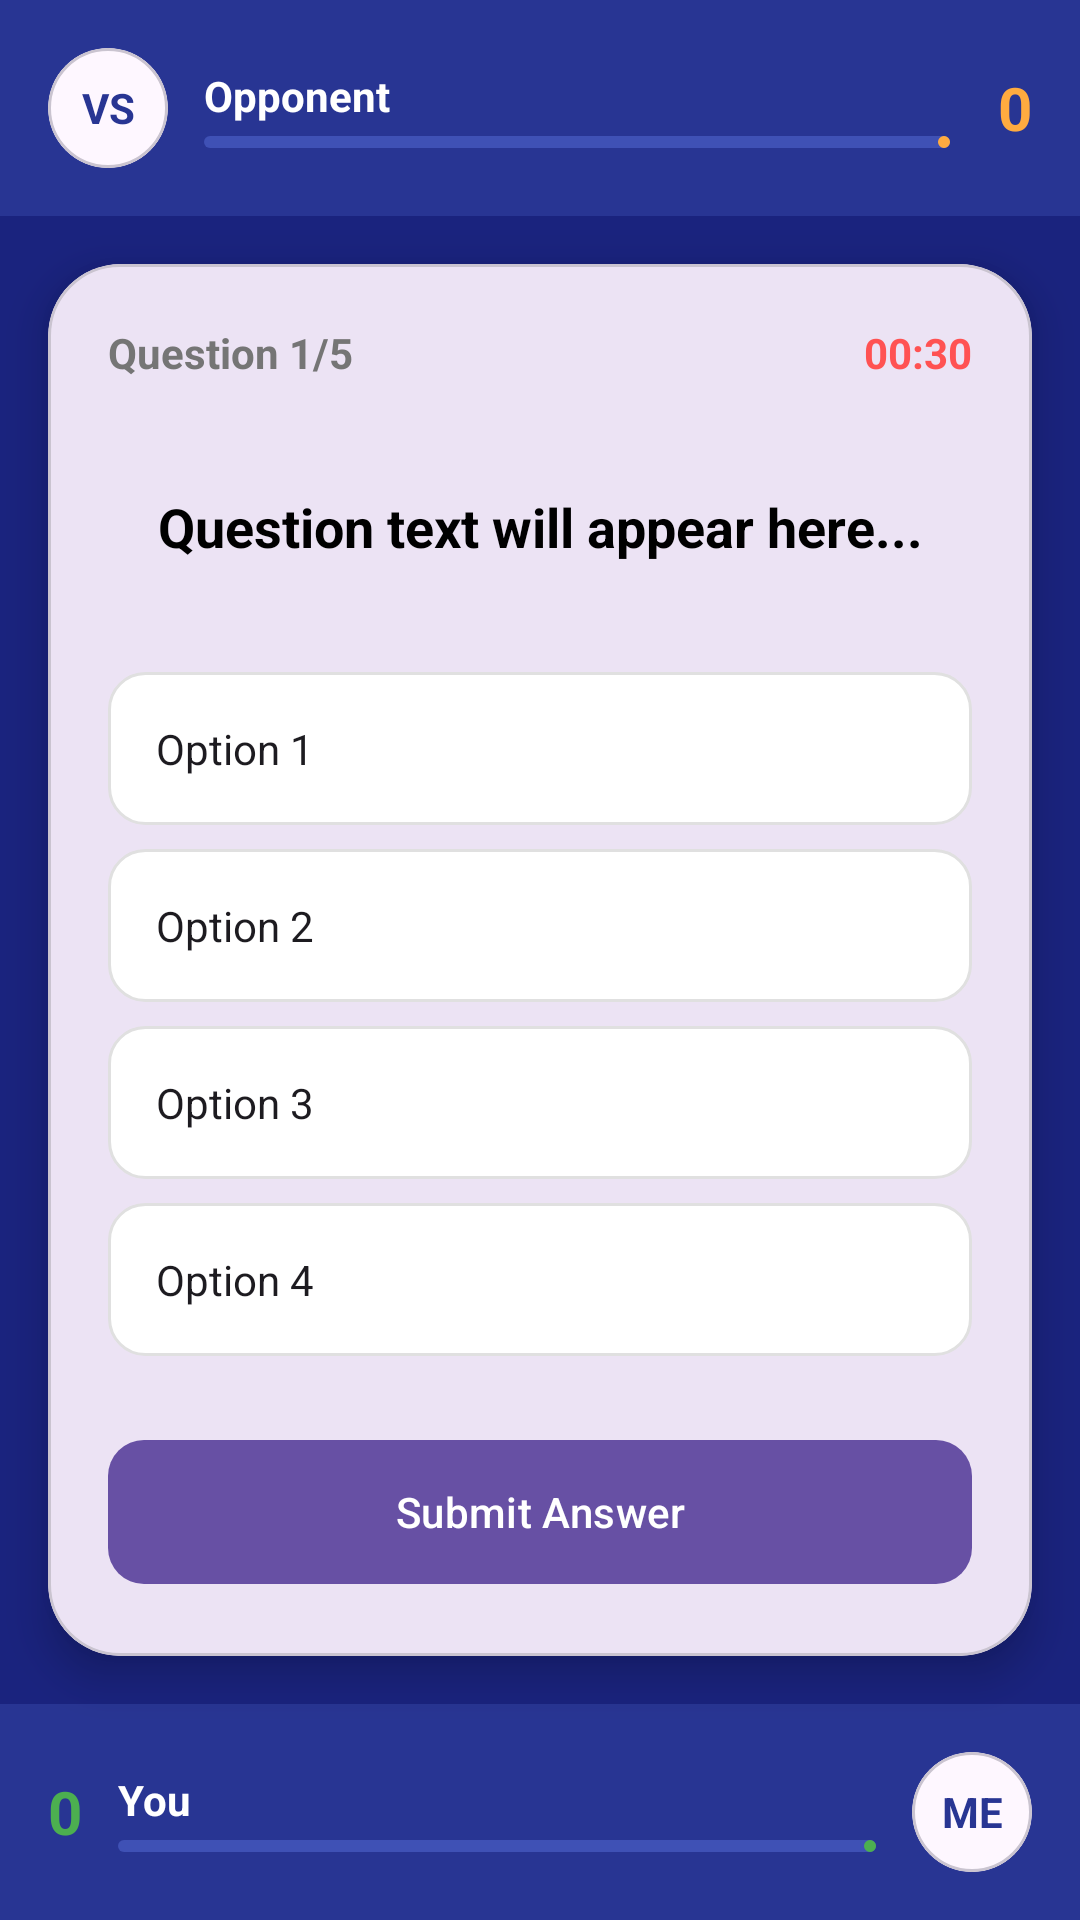

Reconstruct the res/layout file that produces this screen, plus the resources it refers to.
<!-- AndroidManifest.xml: application theme Theme.TechVidyaaa -->
<!-- res/layout/fragment_battle_arena.xml -->
<?xml version="1.0" encoding="utf-8"?>
<androidx.constraintlayout.widget.ConstraintLayout xmlns:android="http://schemas.android.com/apk/res/android"
    xmlns:app="http://schemas.android.com/apk/res-auto"
    android:layout_width="match_parent"
    android:layout_height="match_parent"
    android:background="#1A237E">

    
    <TextView
        android:id="@+id/tvNetworkStatus"
        android:layout_width="match_parent"
        android:layout_height="wrap_content"
        android:background="#FF5252"
        android:gravity="center"
        android:padding="4dp"
        android:text="Reconnecting..."
        android:textColor="@color/white"
        android:textSize="12sp"
        android:visibility="gone"
        app:layout_constraintTop_toTopOf="parent" />

    
    <LinearLayout
        android:id="@+id/layoutOpponent"
        android:layout_width="match_parent"
        android:layout_height="wrap_content"
        android:background="#283593"
        android:gravity="center_vertical"
        android:orientation="horizontal"
        android:padding="16dp"
        app:layout_constraintTop_toBottomOf="@id/tvNetworkStatus">

        <com.google.android.material.card.MaterialCardView
            android:layout_width="40dp"
            android:layout_height="40dp"
            app:cardCornerRadius="20dp">
            <TextView
                android:id="@+id/tvOpponentInitials"
                android:layout_width="match_parent"
                android:layout_height="match_parent"
                android:gravity="center"
                android:text="VS"
                android:textColor="#283593"
                android:textStyle="bold" />
        </com.google.android.material.card.MaterialCardView>

        <LinearLayout
            android:layout_width="0dp"
            android:layout_height="wrap_content"
            android:layout_marginStart="12dp"
            android:layout_weight="1"
            android:orientation="vertical">
            <TextView
                android:id="@+id/tvOpponentName"
                android:layout_width="wrap_content"
                android:layout_height="wrap_content"
                android:text="Opponent"
                android:textColor="@color/white"
                android:textStyle="bold" />
            <com.google.android.material.progressindicator.LinearProgressIndicator
                android:id="@+id/opponentProgress"
                android:layout_width="match_parent"
                android:layout_height="wrap_content"
                android:layout_marginTop="4dp"
                android:progress="0"
                app:indicatorColor="#FFAB40"
                app:trackColor="#3F51B5" />
        </LinearLayout>

        <TextView
            android:id="@+id/tvOpponentScore"
            android:layout_width="wrap_content"
            android:layout_height="wrap_content"
            android:layout_marginStart="16dp"
            android:text="0"
            android:textColor="#FFAB40"
            android:textSize="20sp"
            android:textStyle="bold" />
    </LinearLayout>

    
    <com.google.android.material.card.MaterialCardView
        android:layout_width="match_parent"
        android:layout_height="0dp"
        android:layout_margin="16dp"
        app:cardCornerRadius="24dp"
        app:cardElevation="8dp"
        app:layout_constraintBottom_toTopOf="@id/layoutPlayer"
        app:layout_constraintTop_toBottomOf="@id/layoutOpponent">

        <LinearLayout
            android:layout_width="match_parent"
            android:layout_height="match_parent"
            android:orientation="vertical"
            android:padding="20dp">

            <RelativeLayout
                android:layout_width="match_parent"
                android:layout_height="wrap_content">
                <TextView
                    android:id="@+id/tvQuestionNumber"
                    android:layout_width="wrap_content"
                    android:layout_height="wrap_content"
                    android:text="Question 1/5"
                    android:textColor="@color/text_secondary"
                    android:textStyle="bold" />
                <TextView
                    android:id="@+id/tvTimer"
                    android:layout_width="wrap_content"
                    android:layout_height="wrap_content"
                    android:layout_alignParentEnd="true"
                    android:text="00:30"
                    android:textColor="#FF5252"
                    android:textStyle="bold" />
            </RelativeLayout>

            <TextView
                android:id="@+id/tvQuestion"
                android:layout_width="match_parent"
                android:layout_height="0dp"
                android:layout_marginTop="24dp"
                android:layout_weight="1"
                android:gravity="center"
                android:text="Question text will appear here..."
                android:textColor="@color/black"
                android:textSize="18sp"
                android:textStyle="bold" />

            <RadioGroup
                android:id="@+id/rgOptions"
                android:layout_width="match_parent"
                android:layout_height="wrap_content"
                android:layout_marginTop="24dp">
                <RadioButton
                    android:id="@+id/rbOption1"
                    style="@style/Widget.MaterialComponents.CompoundButton.RadioButton"
                    android:layout_width="match_parent"
                    android:layout_height="wrap_content"
                    android:layout_marginBottom="8dp"
                    android:background="@drawable/option_selector"
                    android:button="@null"
                    android:padding="16dp"
                    android:text="Option 1" />
                <RadioButton
                    android:id="@+id/rbOption2"
                    style="@style/Widget.MaterialComponents.CompoundButton.RadioButton"
                    android:layout_width="match_parent"
                    android:layout_height="wrap_content"
                    android:layout_marginBottom="8dp"
                    android:background="@drawable/option_selector"
                    android:button="@null"
                    android:padding="16dp"
                    android:text="Option 2" />
                <RadioButton
                    android:id="@+id/rbOption3"
                    style="@style/Widget.MaterialComponents.CompoundButton.RadioButton"
                    android:layout_width="match_parent"
                    android:layout_height="wrap_content"
                    android:layout_marginBottom="8dp"
                    android:background="@drawable/option_selector"
                    android:button="@null"
                    android:padding="16dp"
                    android:text="Option 3" />
                <RadioButton
                    android:id="@+id/rbOption4"
                    style="@style/Widget.MaterialComponents.CompoundButton.RadioButton"
                    android:layout_width="match_parent"
                    android:layout_height="wrap_content"
                    android:background="@drawable/option_selector"
                    android:button="@null"
                    android:padding="16dp"
                    android:text="Option 4" />
            </RadioGroup>

            <com.google.android.material.button.MaterialButton
                android:id="@+id/btnSubmit"
                android:layout_width="match_parent"
                android:layout_height="56dp"
                android:layout_marginTop="24dp"
                android:text="Submit Answer"
                app:cornerRadius="12dp" />
        </LinearLayout>
    </com.google.android.material.card.MaterialCardView>

    
    <LinearLayout
        android:id="@+id/layoutPlayer"
        android:layout_width="match_parent"
        android:layout_height="wrap_content"
        android:background="#283593"
        android:gravity="center_vertical"
        android:orientation="horizontal"
        android:padding="16dp"
        app:layout_constraintBottom_toBottomOf="parent">

        <TextView
            android:id="@+id/tvPlayerScore"
            android:layout_width="wrap_content"
            android:layout_height="wrap_content"
            android:text="0"
            android:textColor="#4CAF50"
            android:textSize="20sp"
            android:textStyle="bold" />

        <LinearLayout
            android:layout_width="0dp"
            android:layout_height="wrap_content"
            android:layout_marginHorizontal="12dp"
            android:layout_weight="1"
            android:orientation="vertical">
            <TextView
                android:id="@+id/tvPlayerName"
                android:layout_width="wrap_content"
                android:layout_height="wrap_content"
                android:text="You"
                android:textColor="@color/white"
                android:textStyle="bold" />
            <com.google.android.material.progressindicator.LinearProgressIndicator
                android:id="@+id/playerProgress"
                android:layout_width="match_parent"
                android:layout_height="wrap_content"
                android:layout_marginTop="4dp"
                android:progress="0"
                app:indicatorColor="#4CAF50"
                app:trackColor="#3F51B5" />
        </LinearLayout>

        <com.google.android.material.card.MaterialCardView
            android:layout_width="40dp"
            android:layout_height="40dp"
            app:cardCornerRadius="20dp">
            <TextView
                android:id="@+id/tvPlayerInitials"
                android:layout_width="match_parent"
                android:layout_height="match_parent"
                android:gravity="center"
                android:text="ME"
                android:textColor="#283593"
                android:textStyle="bold" />
        </com.google.android.material.card.MaterialCardView>
    </LinearLayout>

</androidx.constraintlayout.widget.ConstraintLayout>
<!-- resources referenced by this layout -->
<resources>
  <color name="black">#FF000000</color>
  <color name="text_secondary">#757575</color>
  <color name="white">#FFFFFFFF</color>
  <!-- drawable option_selector (drawable) -->
  <?xml version="1.0" encoding="utf-8"?>
  <selector xmlns:android="http://schemas.android.com/apk/res/android">
      <item android:state_checked="true">
          <shape android:shape="rectangle">
              <solid android:color="#E3F2FD" />
              <stroke android:width="2dp" android:color="@color/purple_700" />
              <corners android:radius="12dp" />
          </shape>
      </item>
      <item>
          <shape android:shape="rectangle">
              <solid android:color="@color/white" />
              <stroke android:width="1dp" android:color="#E0E0E0" />
              <corners android:radius="12dp" />
          </shape>
      </item>
  </selector>
  <style name="Theme.TechVidyaaa" parent="Base.Theme.TechVidyaaa" />
  <color name="purple_700">#FF3700B3</color>
  <style name="Base.Theme.TechVidyaaa" parent="Theme.Material3.DayNight.NoActionBar">
          
          
      </style>
</resources>
